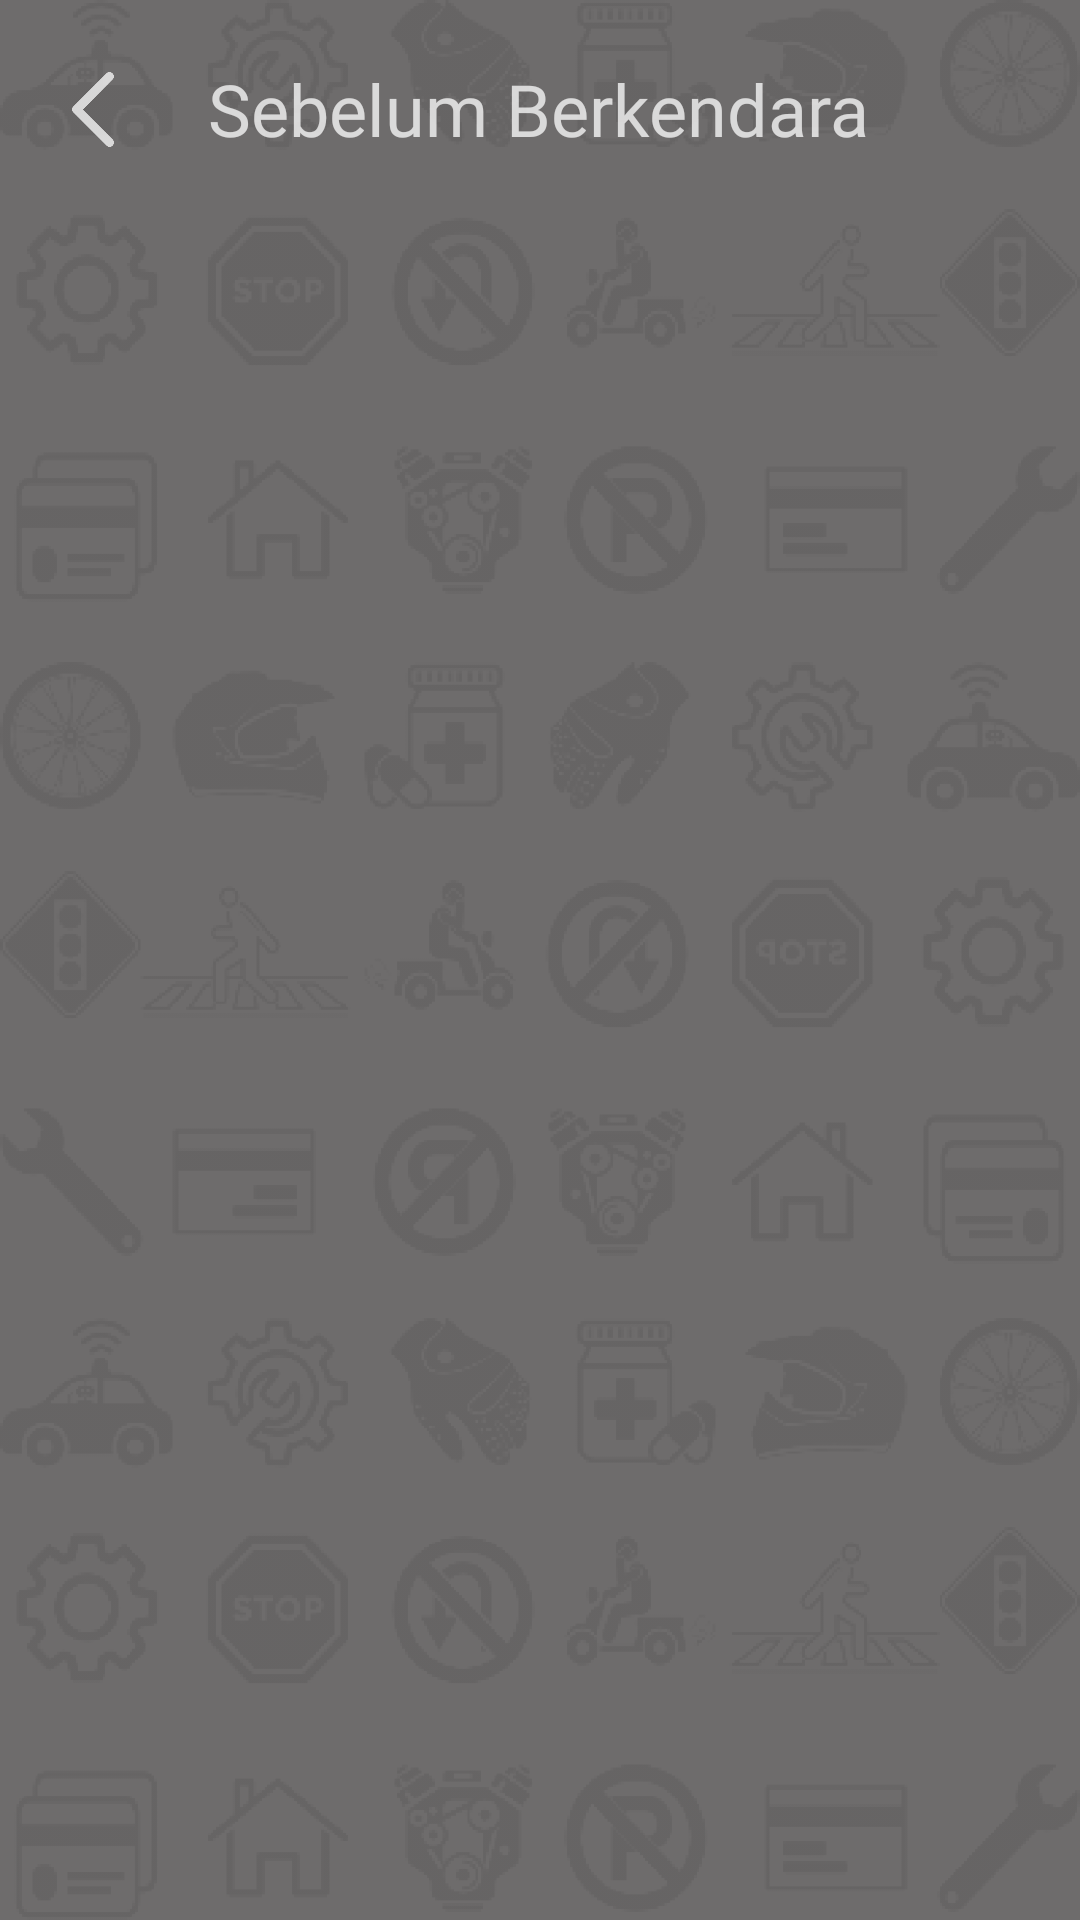

Android layout source for this screen:
<!-- AndroidManifest.xml: application theme AppTheme -->
<!-- res/layout/activity_sebelum.xml -->
<?xml version="1.0" encoding="utf-8"?>
<android.support.constraint.ConstraintLayout
    xmlns:android="http://schemas.android.com/apk/res/android"
    xmlns:app="http://schemas.android.com/apk/res-auto"
    android:layout_width="match_parent"
    android:layout_height="match_parent"
    xmlns:tools="http://schemas.android.com/tools"
    tools:context="com.pkbv2.sebelum.SebelumActivity"
    android:background="@color/bg_primary">

    <android.support.constraint.ConstraintLayout
        android:layout_width="match_parent"
        android:layout_height="match_parent"
        android:background="@drawable/bg">

        <ImageView
            android:id="@+id/btn_back"
            android:layout_width="14dp"
            android:layout_height="25dp"
            android:layout_marginStart="24dp"
            android:layout_marginTop="24dp"
            android:src="@drawable/back_white"
            app:layout_constraintStart_toStartOf="parent"
            app:layout_constraintTop_toTopOf="parent"
            android:alpha="0.75"/>

        <TextView
            android:id="@+id/textView5"
            android:layout_width="wrap_content"
            android:layout_height="wrap_content"
            android:layout_marginStart="8dp"
            android:layout_marginTop="20dp"
            android:layout_marginEnd="8dp"
            android:alpha="0.75"
            android:fontFamily="@font/droid_sans_bold"
            android:gravity="center"
            android:text="Sebelum Berkendara"
            android:textColor="#FFF"
            android:textSize="24sp"
            app:layout_constraintEnd_toEndOf="parent"
            app:layout_constraintHorizontal_bias="0.496"
            app:layout_constraintStart_toStartOf="parent"
            app:layout_constraintTop_toTopOf="parent" />

        <RelativeLayout
            android:id="@+id/relativeLayout"
            android:layout_width="match_parent"
            android:layout_height="match_parent"
            android:layout_marginStart="8dp"
            android:layout_marginTop="64dp"
            android:layout_marginEnd="8dp"
            android:layout_marginBottom="24dp"
            app:layout_constraintEnd_toEndOf="parent"
            app:layout_constraintHorizontal_bias="0.0"
            app:layout_constraintStart_toStartOf="parent"
            app:layout_constraintTop_toBottomOf="@+id/textView5">

            <android.support.v7.widget.RecyclerView
                android:id="@+id/recycler_view"
                android:layout_width="match_parent"
                android:layout_height="match_parent"
                android:clipToPadding="false"
                android:columnWidth="@dimen/column_width"
                android:padding="@dimen/activity_horizontal_margin">


            </android.support.v7.widget.RecyclerView>

        </RelativeLayout>

    </android.support.constraint.ConstraintLayout>

</android.support.constraint.ConstraintLayout>
<!-- resources referenced by this layout -->
<resources>
  <color name="bg_primary">#6E6C6C</color>
  <dimen name="activity_horizontal_margin">8dp</dimen>
  <dimen name="column_width">80dp</dimen>
  <!-- drawable back_white: png bitmap (drawable-hdpi, 5251 bytes) -->
  <!-- drawable bg: png bitmap (drawable-hdpi, 188109 bytes) -->
  <style name="AppTheme" parent="Theme.AppCompat.Light.NoActionBar">
      </style>
</resources>
